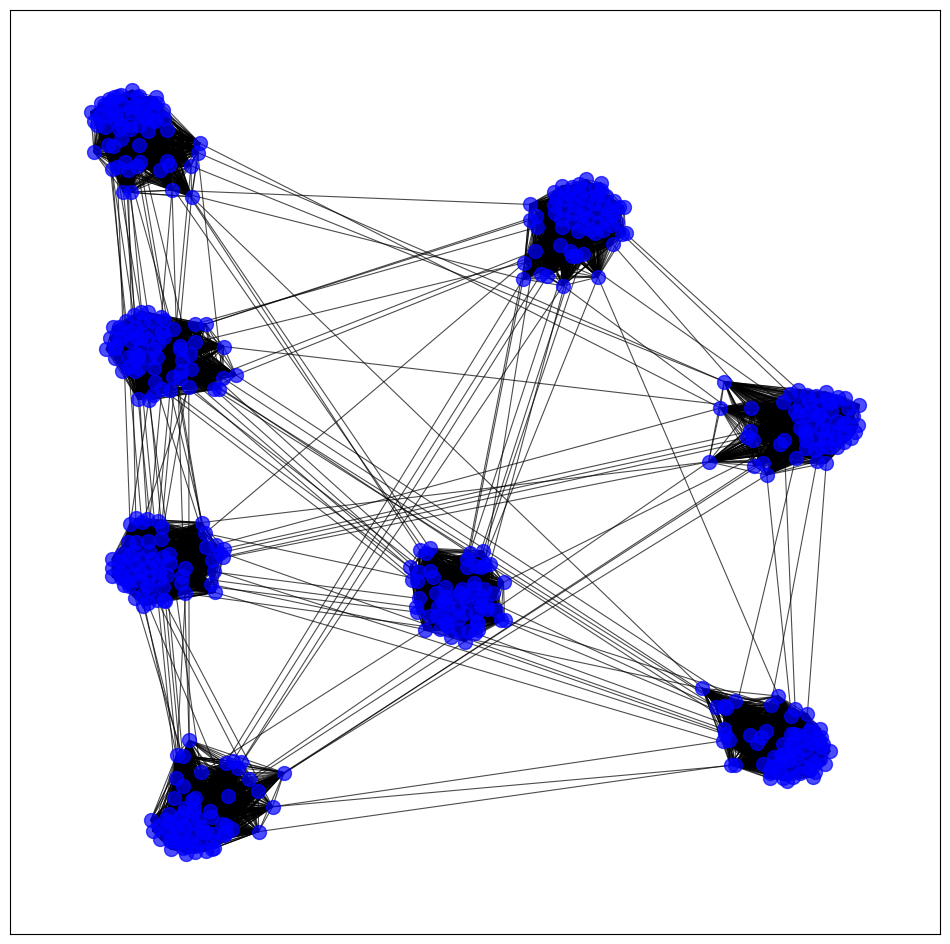

Write the Python code that produced this figure.
import matplotlib.pyplot as plt
import networkx as nx
#import igraph
import scipy as sp
import numpy as np
import time

TotalNones = 512 #节点总数
M = 8   #社区数量
pin = 0.9  #社区内部连边概率
pout = 0.001 #社区外部连边概率

#随机生成0-1之间的一个实数，概率，所以一次只能生产方法一个，想要循环生成，必须放在循环内部
#probability = np.random.random()


#生成全零矩阵
#amtrix = [[0 for i in range(TotalNones)] for i in range(TotalNones)]
#print(amtrix)
Amtrix = np.zeros((TotalNones, TotalNones))
print(Amtrix)
InNodes = int(TotalNones / M)  # 每个社区节点数是48/4=12

InBegin = 0
InEnd = InNodes  #12
#社区内部生成邻接矩阵
#外层循环控制遍历每一个社区
for m in range(M):
    #内层循环控制遍历每一个社区内部的节点连边情况
    for i in range(InBegin, InEnd): #0-12
        for j in range(InBegin, InEnd): #0-12
            if i == j:
                continue   #如果i==j跳过此步，继续下一个循环
            #probability = np.random.random()
            probability = np.random.random()
            if probability <= pin:
                Amtrix[i][j] = Amtrix[j][i] = 1
    #内层循环结束时，遍历完第一个社区的节点连边，接下来遍历下面的每一个社区的节点连边
    InBegin += InNodes
    InEnd += InNodes
print(Amtrix)

#社区外部，遍历每一个社区之间的连边
OutBgin = 0
OutEnd = InNodes   #12
for m1 in range(M-1):  #0-3, (0,1,2,)
    OutBgin1 = OutEnd
    OutEnd1 = OutEnd + InNodes
    for m2 in range(M-m1-1):
        for i in range(OutBgin, OutEnd):
            for j in range(OutBgin1, OutEnd1):
                #random：一次只能生成一个，所以想要遍历，只能放在循环内部，循环一次执行一次
                probability = np.random.random()
                if probability <= pout:
                    Amtrix[i][j] = Amtrix[j][i] = 1
        OutBgin1 += InNodes
        OutEnd1 += InNodes
    OutBgin += InNodes
    OutEnd += InNodes
print(Amtrix)

#画出社区网络图，并计算度和平均度
G = nx.Graph()
NodeDegree = []
for i in range(len(Amtrix)):
    CountNode = 0
    for j in range(len(Amtrix)):
        if Amtrix[i][j] == 1:
            CountNode += 1
            G.add_edge(i, j)
    NodeDegree.append(CountNode)

AverageDegree = sum(NodeDegree) / len(Amtrix)
print(AverageDegree)
deg = nx.degree(G)
print(deg)
#pos = nx.spring_layout(G)

plt.figure(figsize=(12, 12))
nx.draw_networkx(G,  node_size=100, with_labels=False, node_color="blue", width=0.8, alpha=0.7)
plt.show()
